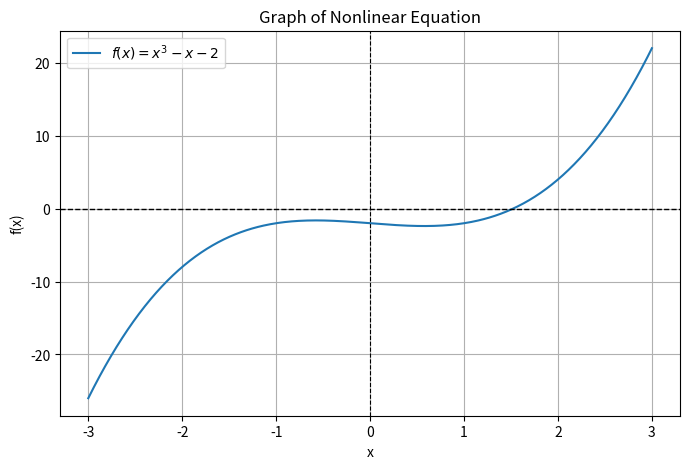

Python code for this plot:
import matplotlib.pyplot as plt
import numpy as np


def f(x):
    return x**3 - x - 2


x0 = 1
x1 = 2
tolerance = 0.0001
max_iter = 100


for i in range(max_iter):
    denominator = f(x1) - f(x0)

    if denominator == 0:
        print("Division by zero encountered.")
        break

    x2 = x1 - (f(x1) * (x1 - x0)) / denominator

    print(f"Iteration {i + 1}: x = {x2}")

    if abs(x2 - x1) < tolerance:
        print("Approximate root:", x2)
        break

    x0 = x1
    x1 = x2
else:
    print("Reached max iterations without converging.")


x = np.linspace(-3, 3, 400)
y = f(x)

plt.figure(figsize=(8, 5))
plt.plot(x, y, label=r"$f(x) = x^3 - x - 2$")
plt.axhline(0, color="black", linestyle="--", linewidth=1)
plt.axvline(0, color="black", linestyle="--", linewidth=0.8)
plt.grid(True)
plt.legend()

plt.title("Graph of Nonlinear Equation")
plt.xlabel("x")
plt.ylabel("f(x)")

plt.show()
